Dataset: semantic_stab_data (GitHub, Th3UnilShark/TravailMasterDom). Classes: serrated, smooth.

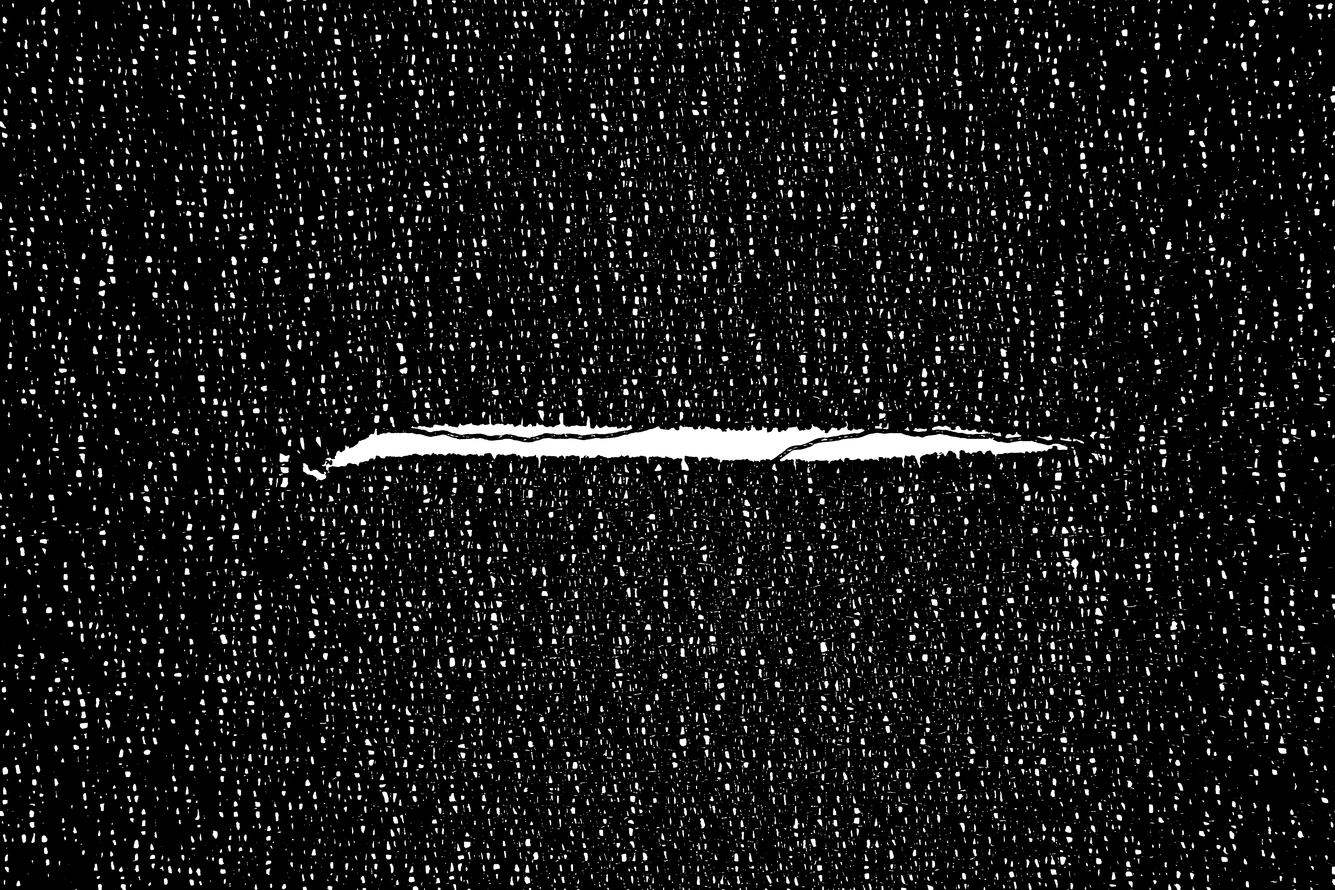
Label: serrated

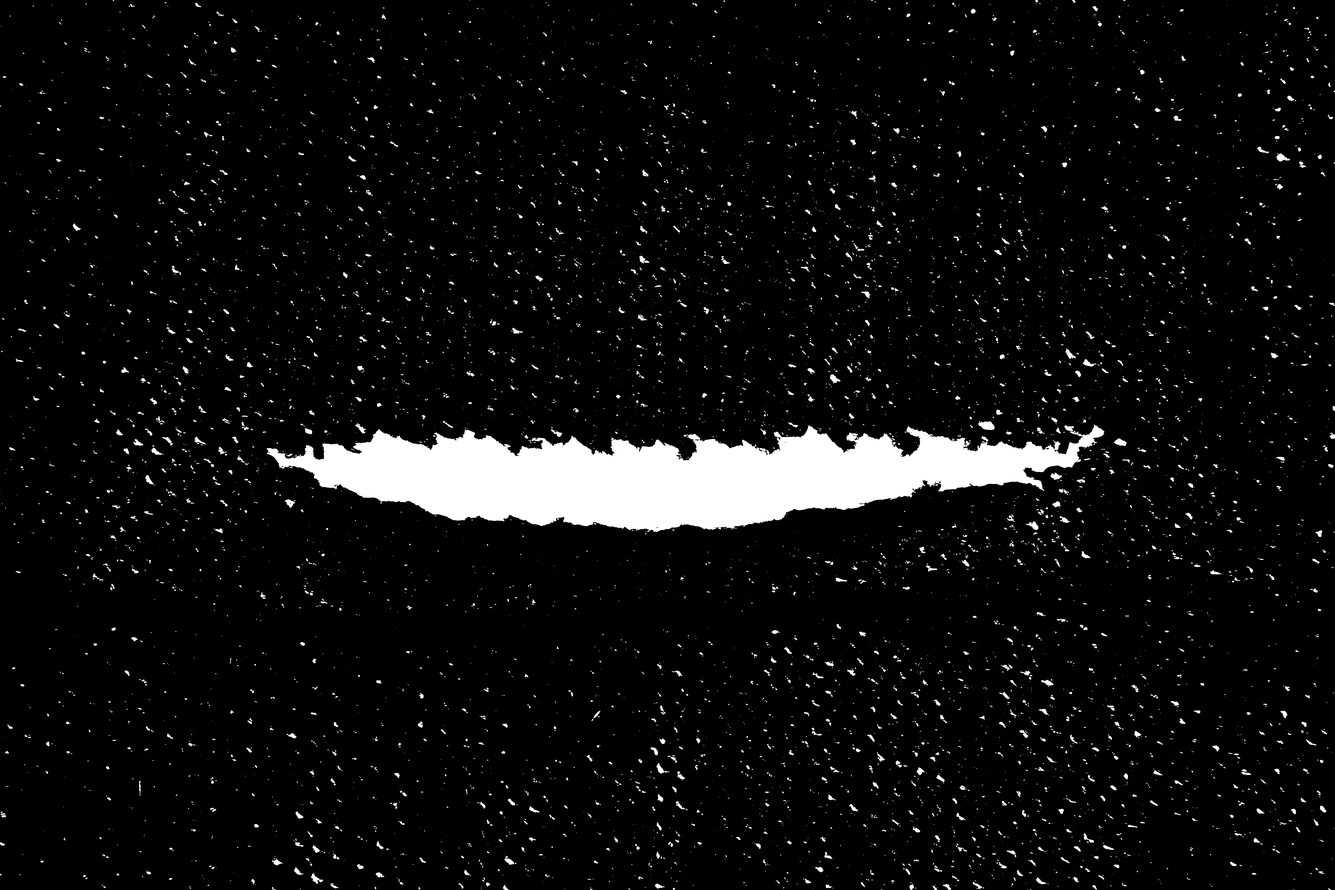
Label: serrated

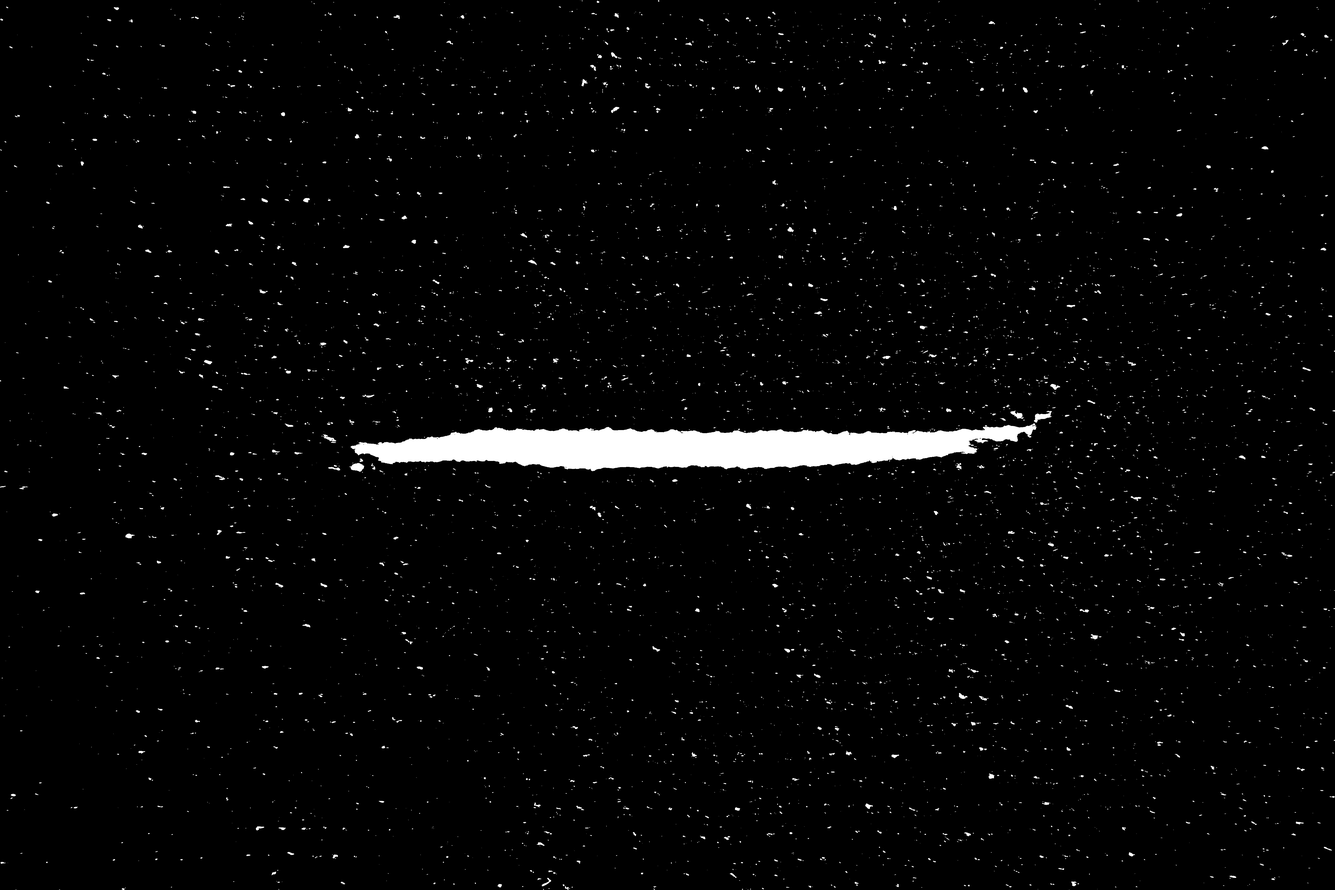
Label: smooth

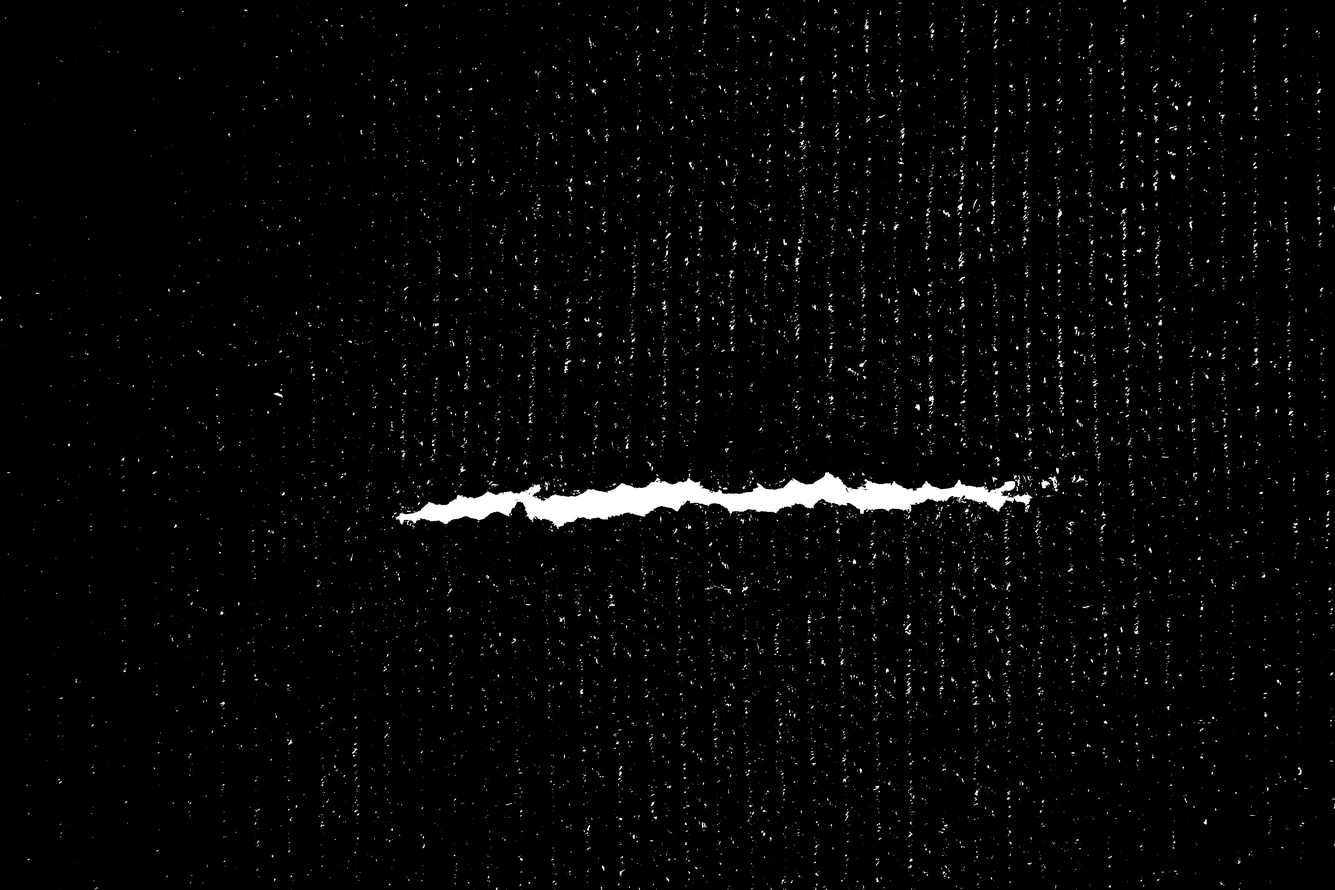
Label: smooth

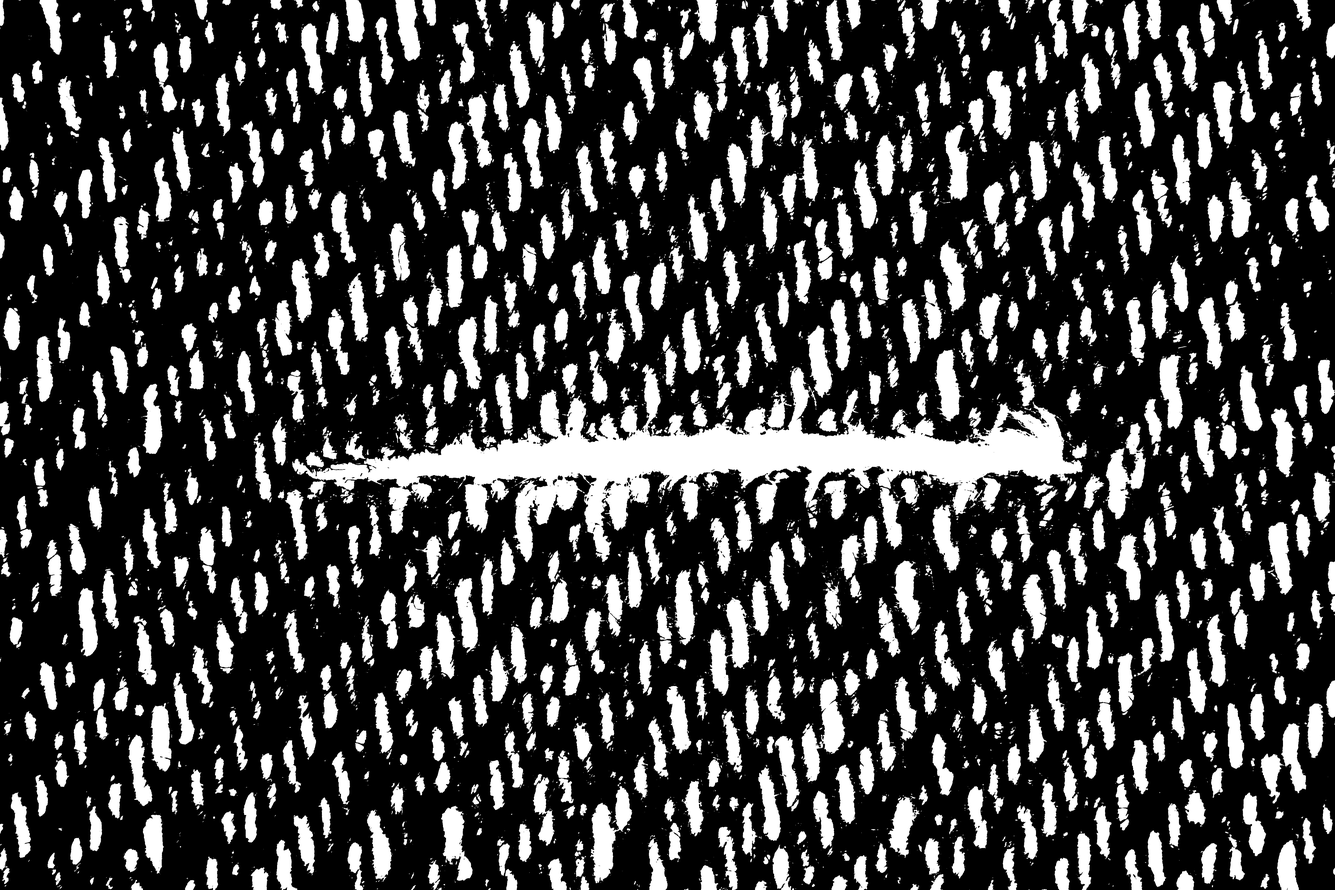
Label: serrated

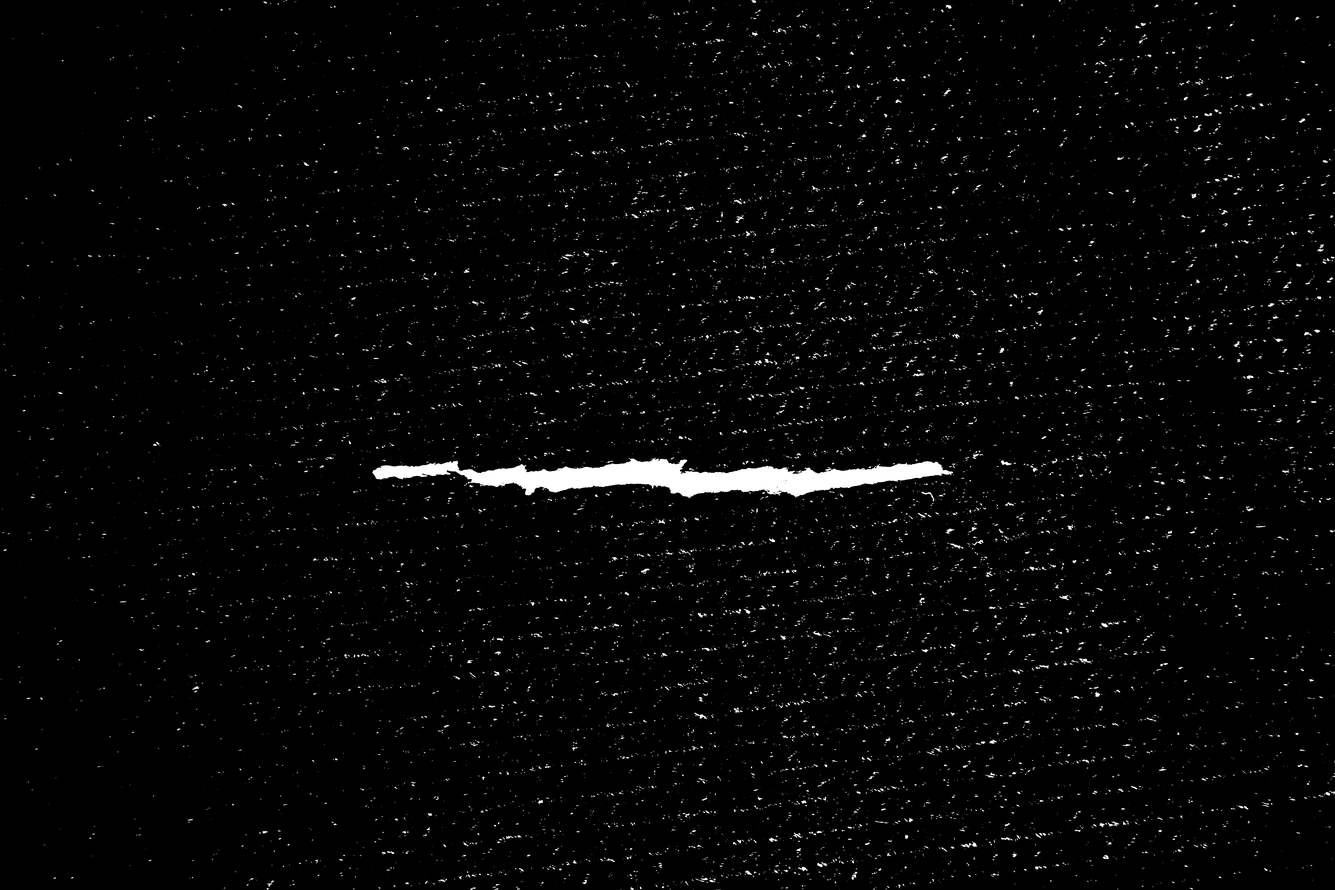
Label: smooth
